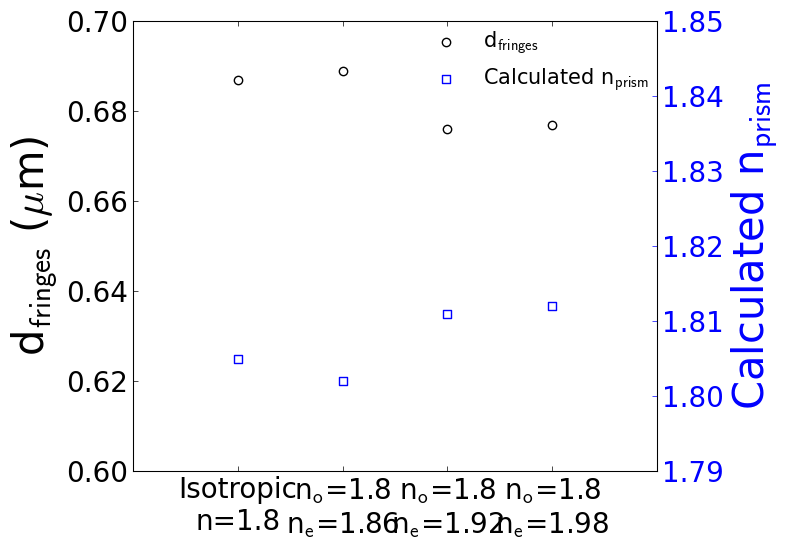

This chart was generated by the following Python code:
import numpy as np
import matplotlib.pyplot as plt
from numpy.polynomial.polynomial import polyfit
from matplotlib import rcParams
import math as m
from scipy.signal import find_peaks


#Font
plt.rcParams["font.family"] = "Arial"
hfont = {'fontname':'Helvetica'}
plt.rcParams["mathtext.fontset"] = "cm"

#legend
rcParams["legend.fancybox"] = False

#size of the figure
rcParams['figure.figsize'] = 8, 5.6

rcParams['axes.linewidth'] = 0.75

x=['Isotropic\nn=1.8','n$_\mathsf{o}$=1.8\nn$_\mathsf{e}$=1.86','n$_\mathsf{o}$=1.8\nn$_\mathsf{e}$=1.92','n$_\mathsf{o}$=1.8\nn$_\mathsf{e}$=1.98']
spacing=[0.687,0.689,0.676,0.677]
n=[1.805,1.802,1.811,1.812]
fig, ax = plt.subplots()
ax.scatter(x[0],spacing[0],marker='o',c='white',edgecolors='black',label='d$_{\mathsf{fringes}}$')
ax.scatter(x[1],spacing[1],marker='o',c='white',edgecolors='black')
ax.scatter(x[2],spacing[2],marker='o',c='white',edgecolors='black')
ax.scatter(x[3],spacing[3],marker='o',c='white',edgecolors='black')
ax.scatter(-2,0.6,marker='s',c='white',edgecolors='blue',label='Calculated n$_{\mathsf{prism}}$')
plt.xticks(fontsize=20)
plt.yticks(fontsize=20)
ax.set_ylabel('d$_{\mathsf{fringes}}$ ($\mu$m)',fontsize=30)
#ax.set_xlabel(fontsize=30)
ax.set_xlim(-1,4)
ax.set_ylim(0.6, 0.7)
#plt.yticks(alpha=0)
ax2 = ax.twinx()
ax2.scatter(x[0],n[0],marker='s',c='white',edgecolors='blue')
ax2.scatter(x[1],n[1],marker='s',c='white',edgecolors='blue')
ax2.scatter(x[2],n[2],marker='s',c='white',edgecolors='blue')
ax2.scatter(x[3],n[3],marker='s',c='white',edgecolors='blue')
ax2.set_ylabel('Calculated n$_{{\mathsf{prism}}}$',fontsize=30,color='blue')
ax2.set_ylim(1.79, 1.85)
ax.tick_params(which='both', direction='in',bottom=True, top=True, left=True, right=False, width=0.5)
ax2.tick_params(direction='in', right=True, width=0.5)
ax2.tick_params(axis='y', colors='blue')
plt.yticks(fontsize=20)
fig.tight_layout()
ax.legend(borderaxespad=0, edgecolor=None,framealpha=0,loc=1,fontsize=15)
plt.savefig('spacing',bbox_inches='tight',transparent=True,dpi=500)

plt.show()


